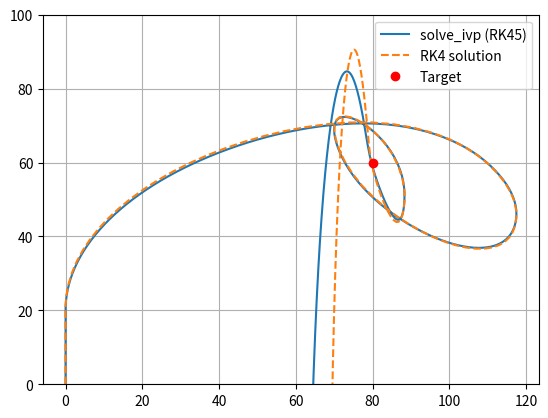

The matplotlib source for this figure:
#!/usr/bin/env python3
# -*- coding: utf-8 -*-
"""
Created on Mon Sep  9 13:32:50 2024

"""
import numpy as np
from scipy.integrate import solve_ivp
import math
import matplotlib.pyplot as plt
g = np.array([0, (-9.82)])
c = 0.05
km = 700
stoppos = np.array([80, 60])
k_p = 0.93 #Gotten through trial and error

y0 = np.array([0, 0, 0, 0])

def oderhs(t, y):
    m_val = m(t)
    x, y, vx, vy = y
    pos = [x, y]
    vel = np.array([vx, vy])
    f = F(m_val, vel)
    mp = mprime(t)
    u = U(t, pos, vel)
    dxdt = vx
    dydt = vy
    dvxdt, dvydt =(f + mp*u) /m_val
    
    return [dxdt, dydt, dvxdt, dvydt]

def F(m, v):

    f = m*g - c * np.linalg.norm(v) * v
    return f

def m(t):
    if t <= 10:
        return 8-0.4*t
    else:
        return 4

def mprime(t):
    if t <= 10:
        return 0.4
    else: 
        return 0

def U(t, pos, vel):
    theta = thetaopt(t, pos, vel)
    return np.array([km * np.cos(theta), km * np.sin(theta)])

def theta(t, pos):
        if pos[1]<= 20:
            return math.pi/2
        else:
            return np.arctan2(stoppos[1]-pos[1], stoppos[0]-pos[0])
    
def v(t):
    if t == 0:
         return np.array([0, 0])
    else: 
        return np.array([10, 0])
    
#Optimized trajectory, get direction to target and current direction,
#check the difference and change angle by difference times constant
# k_p (experimented to find).
def thetaopt(t, pos, vel):
    if pos[1] <= 20:
        return math.pi/2
    target_direction = np.arctan2(stoppos[1] - pos[1], stoppos[0] - pos[0])  
    current_direction = np.arctan2(vel[0], vel[1])
    
    angle_diff = target_direction - current_direction
    new_angle = current_direction + k_p * angle_diff
    
    return new_angle
    
t_span = (0, 50)
t_eval = np.linspace(0, 50, 1000)
sol = solve_ivp(oderhs, t_span, y0, t_eval=t_eval)


plt.ylim(0, 100)
min_distance = 10000 
for i in range(sol.y[0].size):
    dist = math.sqrt((sol.y[0][i] - stoppos[0])**2 + (sol.y[1][i] -  stoppos[1])**2)
    if dist < min_distance:
        min_distance = dist
    
print("Minimum Distance with solve_ivp(optimized trajectory): ", min_distance)
#Value for unoptimized distance of target:6.383
#With optimized: 0.339


# RUNGE-KUTTA 4:

def RK4(f, tspan, u0, dt, *args):
    t1, t2 = tspan #Find start of and end of span
    t_vec = np.arange(t1, t2+1.e-14,dt) #Create vector for t 
    dt_vec = dt*np.ones_like(t_vec) #Create vector for steplength, so we can add one to the end
    if t_vec[-1] < tspan[1]: 
        t_vec = np.append(t_vec,tspan[1])
        dt_vec = np.append(dt_vec, t_vec[-1]-t_vec[-2])
    u = np.zeros((len(t_vec),len(u0))) #create array of 0's for solution
    u[0,:] = u0
    for i in range(len(t_vec) - 1): #RK algorithm
        k1 = np.array(f(t_vec[i], u[i, :], *args))
        k2 = np.array(f(t_vec[i] + dt_vec[i] / 2, u[i, :] + dt_vec[i] / 2 * k1, *args))
        k3 = np.array(f(t_vec[i] + dt_vec[i] / 2, u[i, :] + dt_vec[i] / 2 * k2, *args))
        k4 = np.array(f(t_vec[i] + dt_vec[i], u[i, :] + dt_vec[i] * k3, *args))
        u[i+1, :] = u[i, :] + (dt_vec[i] / 6) * (k1 + 2 * k2 + 2 * k3 + k4)
        #Return t, x pos and y pos of rocket
    return t_vec, u[:, 0], u[:, 1]

RK_t, RK_x, RK_y = RK4(oderhs, t_span, y0, 0.1)

#Check efficiency of trajectory through minimum distance between target and rocket
min_distance = 10000 
for i in range(len(RK_x)-1):
    dist = math.sqrt((RK_x[i] - stoppos[0])**2 + (RK_y[i] -  stoppos[1])**2)
    if dist < min_distance:
        min_distance = dist
print("Minimum Ddistance with own RK4(optimized trajectory)", min_distance)

plt.plot(sol.y[0], sol.y[1], label='solve_ivp (RK45)')
plt.plot(RK_x, RK_y, '--', label="RK4 solution")
plt.plot(stoppos[0], stoppos[1], "ro", label="Target")
plt.legend()
plt.grid(True)
plt.show()